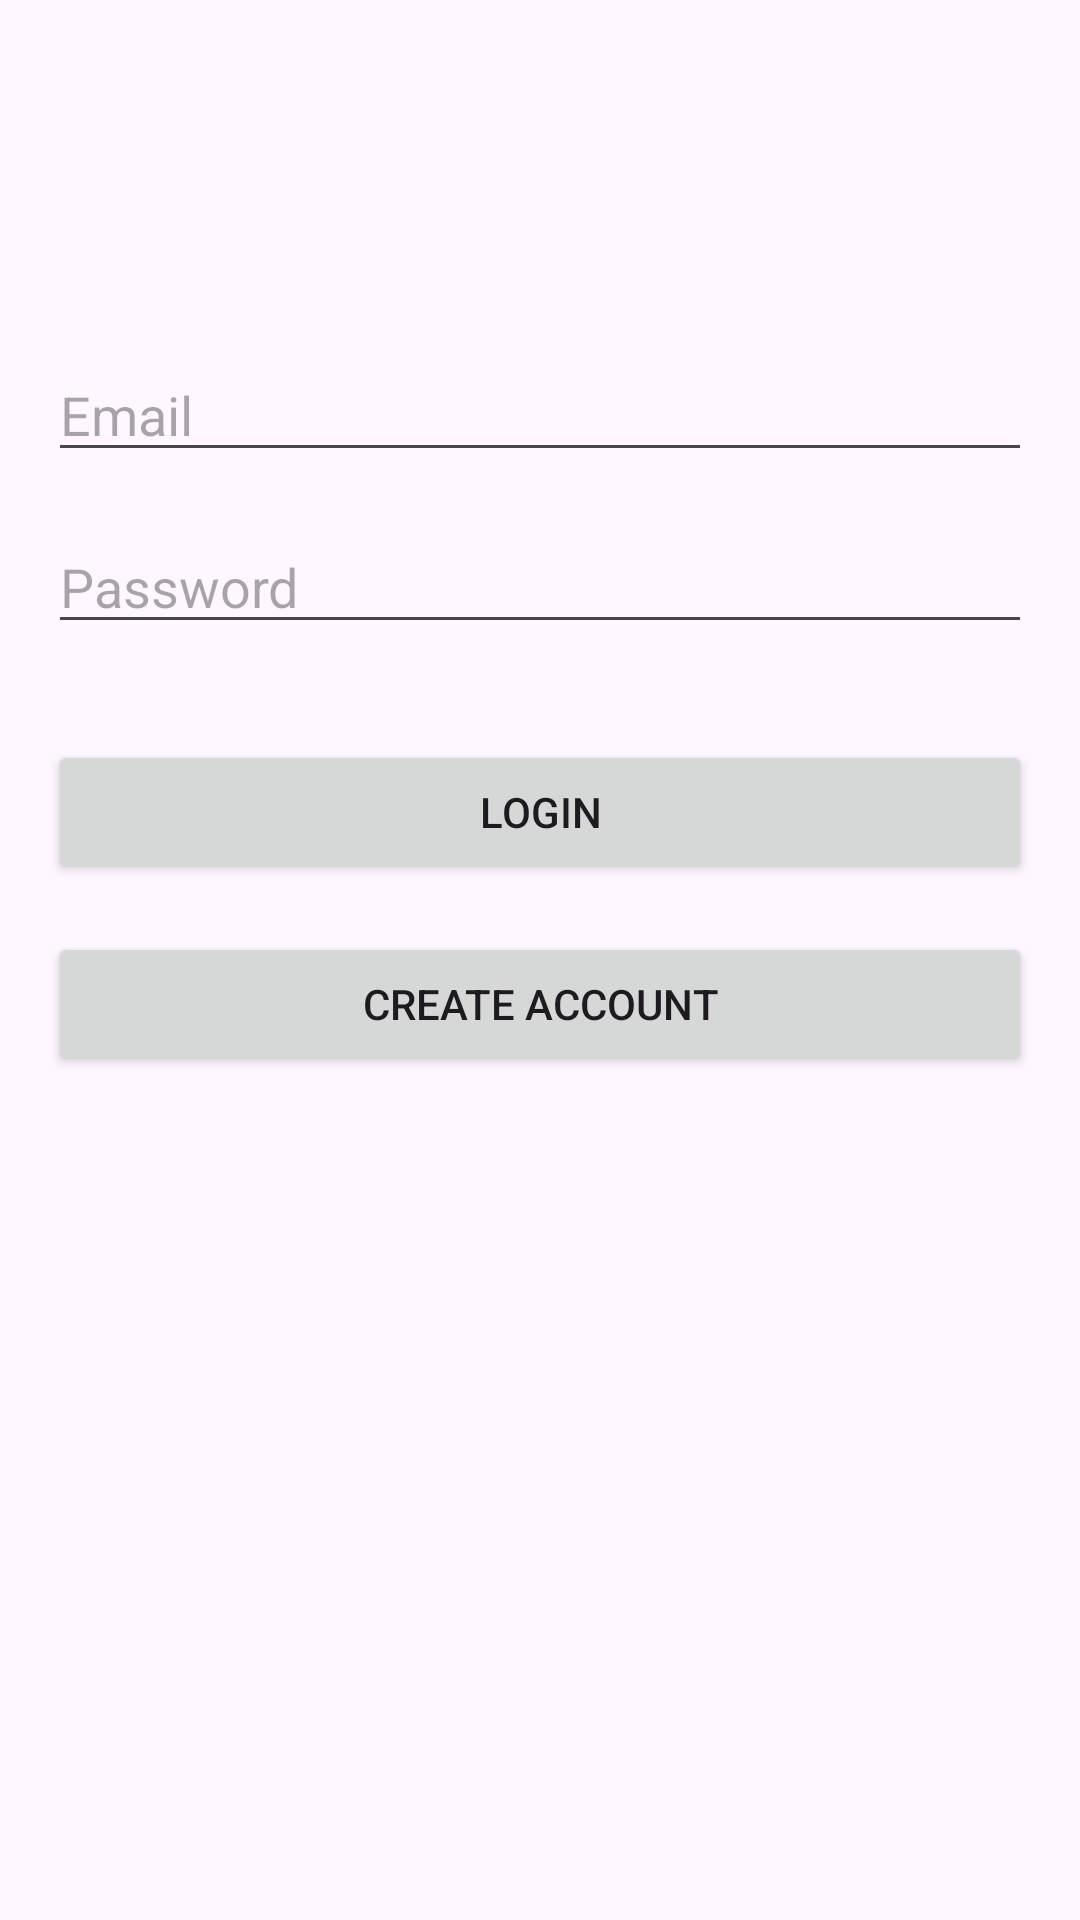

Here is an Android app screen rendered from its layout file. Give the layout XML and the strings, colors and styles it references.
<!-- AndroidManifest.xml: application theme Theme.Spycar -->
<!-- res/layout/activity_auth.xml -->
<?xml version="1.0" encoding="utf-8"?>
<androidx.constraintlayout.widget.ConstraintLayout xmlns:android="http://schemas.android.com/apk/res/android"
    xmlns:app="http://schemas.android.com/apk/res-auto"
    xmlns:tools="http://schemas.android.com/tools"
    android:layout_width="match_parent"
    android:layout_height="match_parent"
    android:padding="16dp"
    tools:context=".AuthActivity">

    <EditText
        android:id="@+id/etEmail"
        android:layout_width="0dp"
        android:layout_height="wrap_content"
        android:hint="Email"
        android:inputType="textEmailAddress"
        app:layout_constraintEnd_toEndOf="parent"
        app:layout_constraintStart_toStartOf="parent"
        app:layout_constraintTop_toTopOf="parent"
        android:layout_marginTop="100dp" />

    <EditText
        android:id="@+id/etPassword"
        android:layout_width="0dp"
        android:layout_height="wrap_content"
        android:hint="Password"
        android:inputType="textPassword"
        app:layout_constraintEnd_toEndOf="parent"
        app:layout_constraintStart_toStartOf="parent"
        app:layout_constraintTop_toBottomOf="@id/etEmail"
        android:layout_marginTop="16dp" />

    <Button
        android:id="@+id/btnLogin"
        android:layout_width="0dp"
        android:layout_height="wrap_content"
        android:text="Login"
        app:layout_constraintEnd_toEndOf="parent"
        app:layout_constraintStart_toStartOf="parent"
        app:layout_constraintTop_toBottomOf="@id/etPassword"
        android:layout_marginTop="32dp" />

    <Button
        android:id="@+id/btnRegister"
        android:layout_width="0dp"
        android:layout_height="wrap_content"
        android:text="Create Account"
        app:layout_constraintEnd_toEndOf="parent"
        app:layout_constraintStart_toStartOf="parent"
        app:layout_constraintTop_toBottomOf="@id/btnLogin"
        android:layout_marginTop="16dp" />

</androidx.constraintlayout.widget.ConstraintLayout>
<!-- resources referenced by this layout -->
<resources>
  <style name="Theme.Spycar" parent="Base.Theme.Spycar" />
  <style name="Base.Theme.Spycar" parent="Theme.Material3.DayNight.NoActionBar">
          
          
      </style>
</resources>
